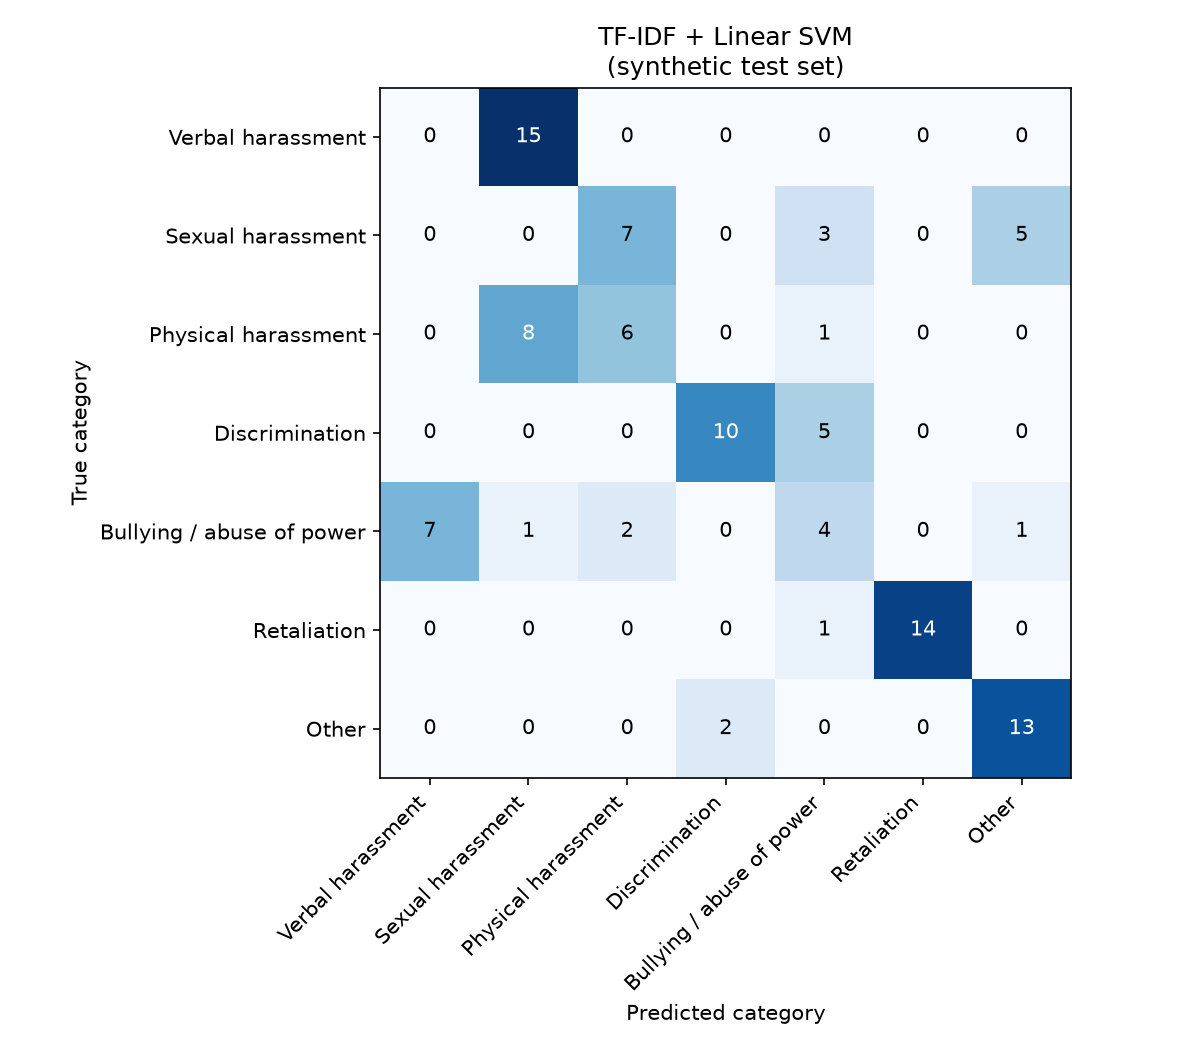

The file beside this chart, header and first rows:
, Verbal harassment, Sexual harassment, Physical harassment, Discrimination, Bullying / abuse of power, Retaliation, Other
Verbal harassment, 0, 15, 0, 0, 0, 0, 0
Sexual harassment, 0, 0, 7, 0, 3, 0, 5
Physical harassment, 0, 8, 6, 0, 1, 0, 0
Discrimination, 0, 0, 0, 10, 5, 0, 0
Bullying / abuse of power, 7, 1, 2, 0, 4, 0, 1
Retaliation, 0, 0, 0, 0, 1, 14, 0
Other, 0, 0, 0, 2, 0, 0, 13
